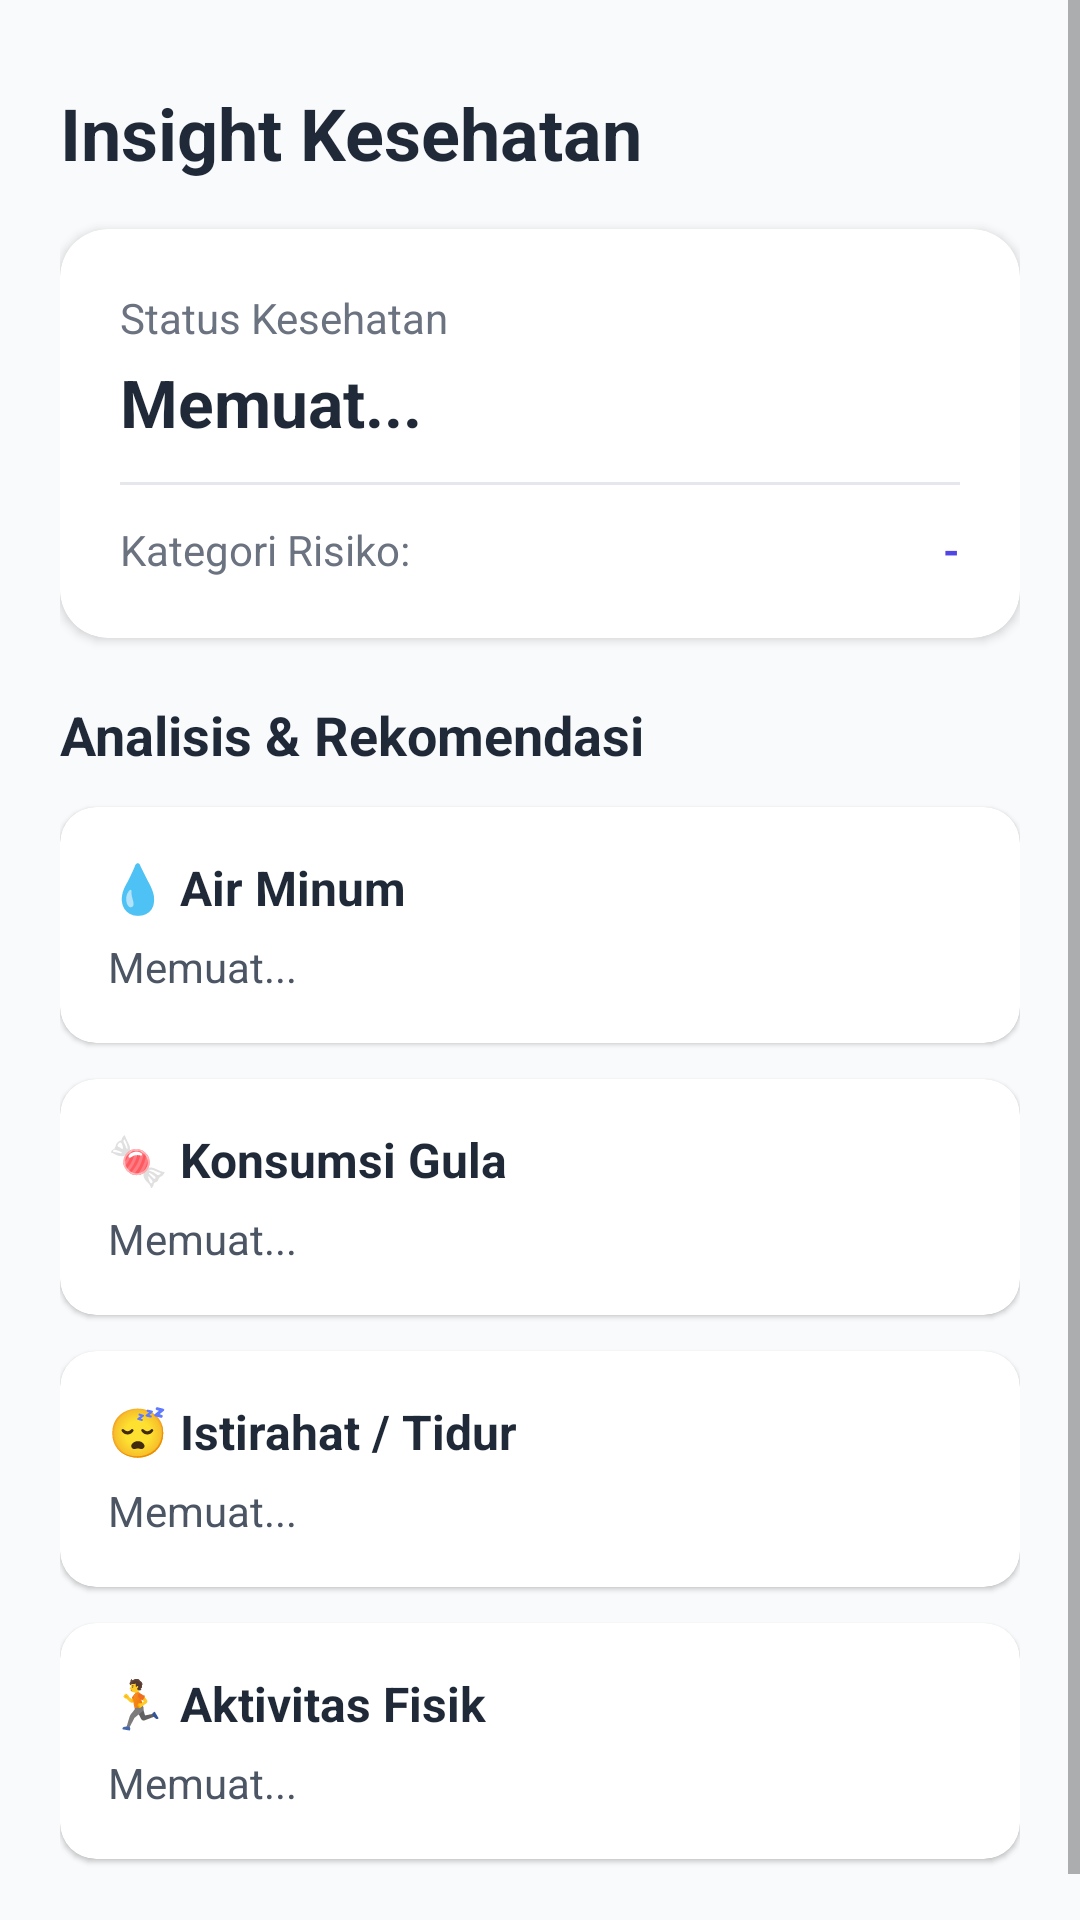

Layout XML and referenced resources for this Android screen:
<!-- AndroidManifest.xml: application theme Theme.HealthriskLite -->
<!-- res/layout/fragment_insight.xml -->
<?xml version="1.0" encoding="utf-8"?>
<ScrollView xmlns:android="http://schemas.android.com/apk/res/android"
    xmlns:app="http://schemas.android.com/apk/res-auto"
    android:layout_width="match_parent"
    android:layout_height="match_parent"
    android:background="#F9FAFB"
    android:fillViewport="true">

    <LinearLayout
        android:layout_width="match_parent"
        android:layout_height="wrap_content"
        android:orientation="vertical"
        android:padding="20dp">

        <TextView
            android:layout_width="wrap_content"
            android:layout_height="wrap_content"
            android:layout_marginTop="8dp"
            android:layout_marginBottom="16dp"
            android:text="Insight Kesehatan"
            android:textColor="#1F2937"
            android:textSize="24sp"
            android:textStyle="bold" />

        
        <com.google.android.material.card.MaterialCardView
            android:layout_width="match_parent"
            android:layout_height="wrap_content"
            android:layout_marginBottom="20dp"
            app:cardBackgroundColor="#FFFFFF"
            app:cardCornerRadius="16dp"
            app:cardElevation="2dp"
            app:strokeWidth="0dp">

            <LinearLayout
                android:layout_width="match_parent"
                android:layout_height="wrap_content"
                android:orientation="vertical"
                android:padding="20dp">

                <TextView
                    android:layout_width="wrap_content"
                    android:layout_height="wrap_content"
                    android:text="Status Kesehatan"
                    android:textColor="#6B7280"
                    android:textSize="14sp" />

                <TextView
                    android:id="@+id/tvStatusKesehatan"
                    android:layout_width="wrap_content"
                    android:layout_height="wrap_content"
                    android:layout_marginTop="4dp"
                    android:text="Memuat..."
                    android:textColor="#1F2937"
                    android:textSize="22sp"
                    android:textStyle="bold" />

                <View
                    android:layout_width="match_parent"
                    android:layout_height="1dp"
                    android:layout_marginTop="12dp"
                    android:layout_marginBottom="12dp"
                    android:background="#E5E7EB" />

                <LinearLayout
                    android:layout_width="match_parent"
                    android:layout_height="wrap_content"
                    android:orientation="horizontal">

                    <TextView
                        android:layout_width="0dp"
                        android:layout_height="wrap_content"
                        android:layout_weight="1"
                        android:text="Kategori Risiko:"
                        android:textColor="#6B7280"
                        android:textSize="14sp" />

                    <TextView
                        android:id="@+id/tvKategoriRisiko"
                        android:layout_width="wrap_content"
                        android:layout_height="wrap_content"
                        android:text="-"
                        android:textColor="#4F46E5"
                        android:textSize="14sp"
                        android:textStyle="bold" />
                </LinearLayout>

            </LinearLayout>
        </com.google.android.material.card.MaterialCardView>

        <TextView
            android:layout_width="wrap_content"
            android:layout_height="wrap_content"
            android:layout_marginBottom="12dp"
            android:text="Analisis &amp; Rekomendasi"
            android:textColor="#1F2937"
            android:textSize="18sp"
            android:textStyle="bold" />

        
        <com.google.android.material.card.MaterialCardView
            android:layout_width="match_parent"
            android:layout_height="wrap_content"
            android:layout_marginBottom="12dp"
            app:cardBackgroundColor="#FFFFFF"
            app:cardCornerRadius="12dp"
            app:cardElevation="1dp"
            app:strokeWidth="0dp">

            <LinearLayout
                android:layout_width="match_parent"
                android:layout_height="wrap_content"
                android:orientation="vertical"
                android:padding="16dp">

                <TextView
                    android:layout_width="wrap_content"
                    android:layout_height="wrap_content"
                    android:text="💧 Air Minum"
                    android:textColor="#1F2937"
                    android:textSize="16sp"
                    android:textStyle="bold" />

                <TextView
                    android:id="@+id/tvSaranAir"
                    android:layout_width="wrap_content"
                    android:layout_height="wrap_content"
                    android:layout_marginTop="6dp"
                    android:text="Memuat..."
                    android:textColor="#4B5563"
                    android:textSize="14sp" />
            </LinearLayout>
        </com.google.android.material.card.MaterialCardView>

        
        <com.google.android.material.card.MaterialCardView
            android:layout_width="match_parent"
            android:layout_height="wrap_content"
            android:layout_marginBottom="12dp"
            app:cardBackgroundColor="#FFFFFF"
            app:cardCornerRadius="12dp"
            app:cardElevation="1dp"
            app:strokeWidth="0dp">

            <LinearLayout
                android:layout_width="match_parent"
                android:layout_height="wrap_content"
                android:orientation="vertical"
                android:padding="16dp">

                <TextView
                    android:layout_width="wrap_content"
                    android:layout_height="wrap_content"
                    android:text="🍬 Konsumsi Gula"
                    android:textColor="#1F2937"
                    android:textSize="16sp"
                    android:textStyle="bold" />

                <TextView
                    android:id="@+id/tvSaranGula"
                    android:layout_width="wrap_content"
                    android:layout_height="wrap_content"
                    android:layout_marginTop="6dp"
                    android:text="Memuat..."
                    android:textColor="#4B5563"
                    android:textSize="14sp" />
            </LinearLayout>
        </com.google.android.material.card.MaterialCardView>

        
        <com.google.android.material.card.MaterialCardView
            android:layout_width="match_parent"
            android:layout_height="wrap_content"
            android:layout_marginBottom="12dp"
            app:cardBackgroundColor="#FFFFFF"
            app:cardCornerRadius="12dp"
            app:cardElevation="1dp"
            app:strokeWidth="0dp">

            <LinearLayout
                android:layout_width="match_parent"
                android:layout_height="wrap_content"
                android:orientation="vertical"
                android:padding="16dp">

                <TextView
                    android:layout_width="wrap_content"
                    android:layout_height="wrap_content"
                    android:text="😴 Istirahat / Tidur"
                    android:textColor="#1F2937"
                    android:textSize="16sp"
                    android:textStyle="bold" />

                <TextView
                    android:id="@+id/tvSaranTidur"
                    android:layout_width="wrap_content"
                    android:layout_height="wrap_content"
                    android:layout_marginTop="6dp"
                    android:text="Memuat..."
                    android:textColor="#4B5563"
                    android:textSize="14sp" />
            </LinearLayout>
        </com.google.android.material.card.MaterialCardView>

        
        <com.google.android.material.card.MaterialCardView
            android:layout_width="match_parent"
            android:layout_height="wrap_content"
            android:layout_marginBottom="16dp"
            app:cardBackgroundColor="#FFFFFF"
            app:cardCornerRadius="12dp"
            app:cardElevation="1dp"
            app:strokeWidth="0dp">

            <LinearLayout
                android:layout_width="match_parent"
                android:layout_height="wrap_content"
                android:orientation="vertical"
                android:padding="16dp">

                <TextView
                    android:layout_width="wrap_content"
                    android:layout_height="wrap_content"
                    android:text="🏃 Aktivitas Fisik"
                    android:textColor="#1F2937"
                    android:textSize="16sp"
                    android:textStyle="bold" />

                <TextView
                    android:id="@+id/tvSaranAktivitas"
                    android:layout_width="wrap_content"
                    android:layout_height="wrap_content"
                    android:layout_marginTop="6dp"
                    android:text="Memuat..."
                    android:textColor="#4B5563"
                    android:textSize="14sp" />
            </LinearLayout>
        </com.google.android.material.card.MaterialCardView>

    </LinearLayout>
</ScrollView>
<!-- resources referenced by this layout -->
<resources>
  <style name="Theme.HealthriskLite" parent="Theme.MaterialComponents.DayNight.NoActionBar">
          
      </style>
</resources>
